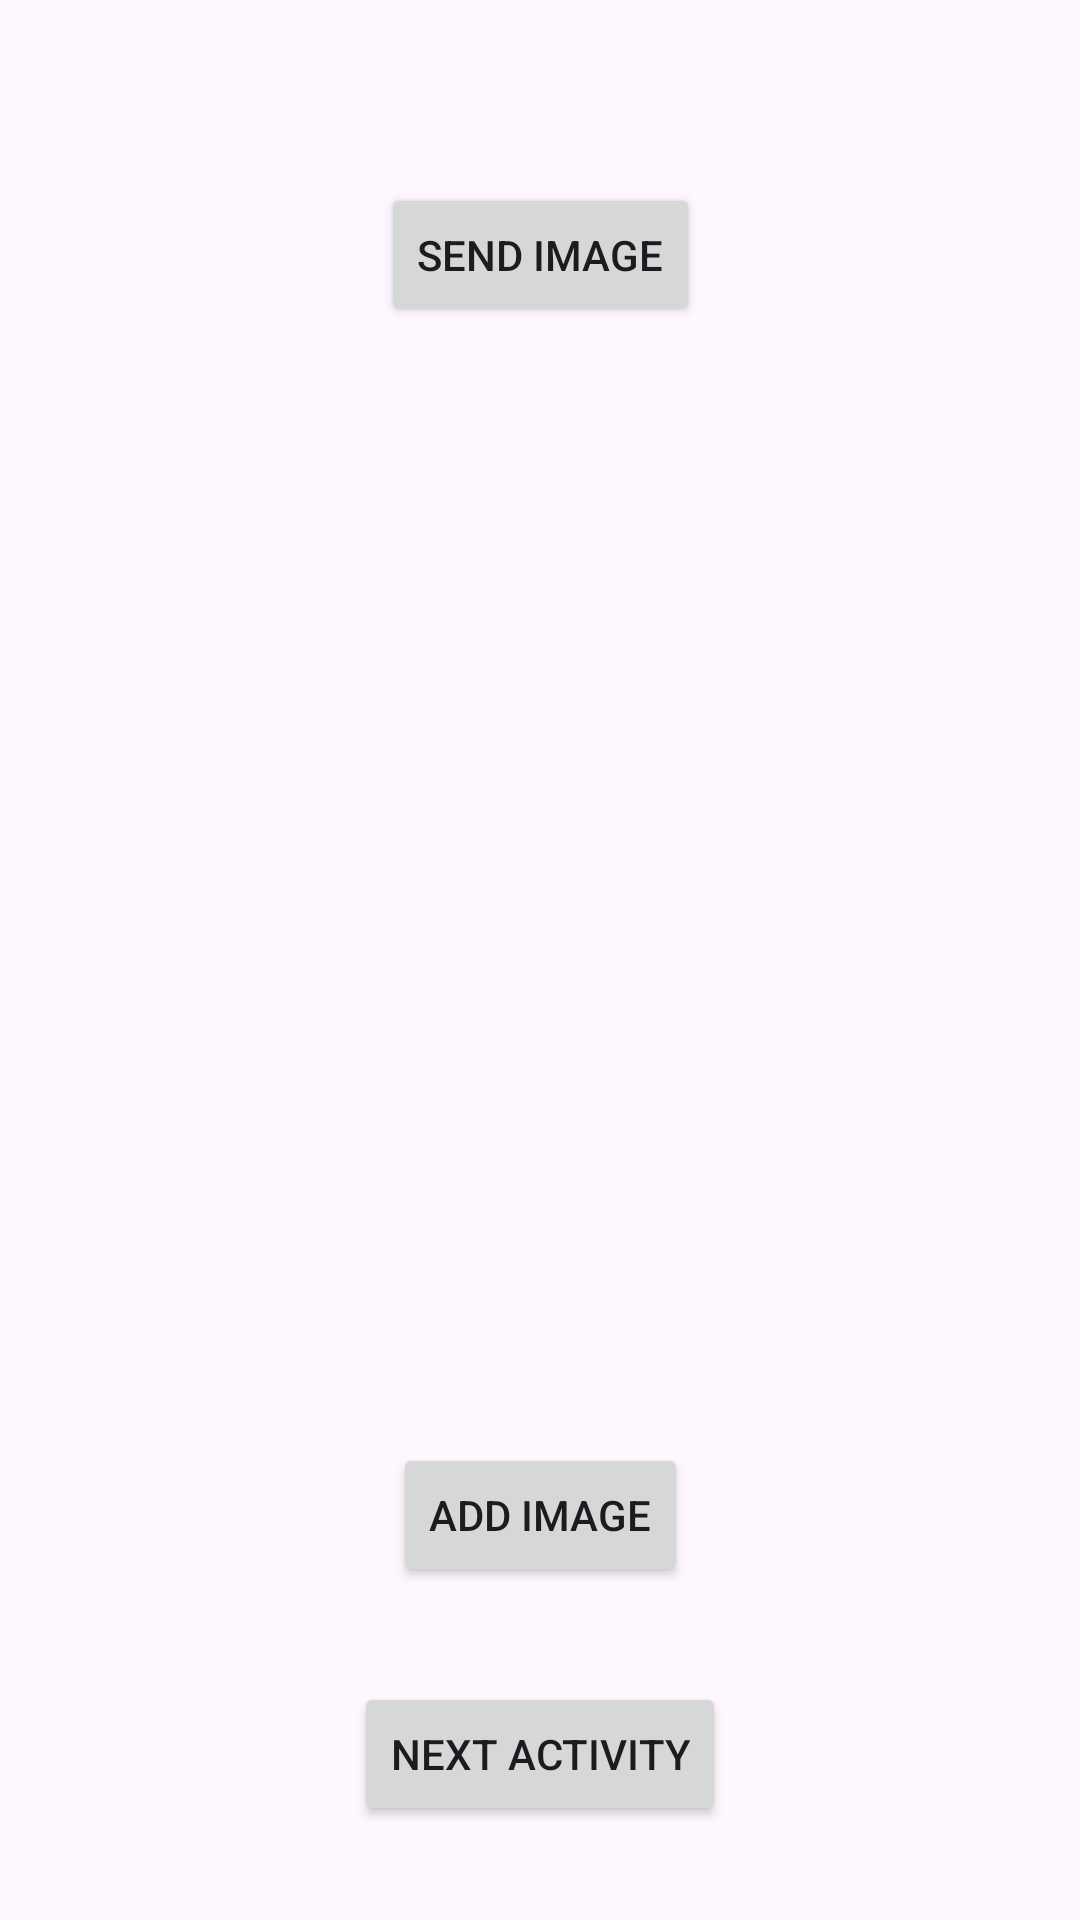

The Android layout XML behind this screen, and the referenced resources:
<!-- AndroidManifest.xml: application theme Theme.SendToWhatsApp -->
<!-- res/layout/activity_main.xml -->
<?xml version="1.0" encoding="utf-8"?>
<androidx.constraintlayout.widget.ConstraintLayout xmlns:android="http://schemas.android.com/apk/res/android"
    xmlns:app="http://schemas.android.com/apk/res-auto"
    xmlns:tools="http://schemas.android.com/tools"
    android:id="@+id/main"
    android:layout_width="match_parent"
    android:layout_height="match_parent"
    tools:context=".MainActivity">

    <ImageView
        android:id="@+id/img_view"
        android:background="@drawable/ic_launcher_background"
        android:layout_width="300dp"
        android:layout_height="300dp"
        app:layout_constraintBottom_toBottomOf="parent"
        app:layout_constraintEnd_toEndOf="parent"
        app:layout_constraintStart_toStartOf="parent"
        app:layout_constraintTop_toTopOf="parent" />

    <Button
        android:id="@+id/btn_view"
        android:layout_marginBottom="100dp"
        android:layout_width="wrap_content"
        android:layout_height="wrap_content"
        android:text="@string/add_image"
        app:layout_constraintBottom_toBottomOf="parent"
        app:layout_constraintEnd_toEndOf="parent"
        app:layout_constraintStart_toStartOf="parent"
        app:layout_constraintTop_toBottomOf="@id/img_view" />

    <Button
        android:id="@+id/change_activity"
        android:layout_width="wrap_content"
        android:layout_height="wrap_content"
        android:text="@string/next_activity"
        app:layout_constraintStart_toStartOf="parent"
        app:layout_constraintEnd_toEndOf="parent"
        app:layout_constraintTop_toBottomOf="@id/btn_view"
        app:layout_constraintBottom_toBottomOf="parent"
        />

    <Button
        android:id="@+id/btn_send_image"
        android:layout_width="wrap_content"
        android:layout_height="wrap_content"
        android:text="@string/send_image"
        app:layout_constraintBottom_toTopOf="@+id/img_view"
        app:layout_constraintEnd_toEndOf="parent"
        app:layout_constraintStart_toStartOf="parent"
        app:layout_constraintTop_toTopOf="parent" />

</androidx.constraintlayout.widget.ConstraintLayout>
<!-- resources referenced by this layout -->
<resources>
  <string name="add_image">Add image</string>
  <string name="next_activity">Next Activity</string>
  <string name="send_image">Send Image</string>
  <style name="Theme.SendToWhatsApp" parent="Base.Theme.SendToWhatsApp" />
  <style name="Base.Theme.SendToWhatsApp" parent="Theme.Material3.DayNight.NoActionBar">
          
          
      </style>
</resources>
